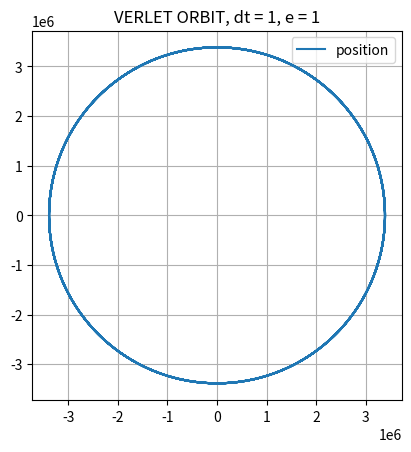

Generate this figure with matplotlib:
import numpy as np
import matplotlib.pyplot as plt

# mass, spring constant, initial position and velocity
G = 6.674e-11         # from PDF
M = 6.42e23           # from PDF (Mars)
m = 1000
GMm = G * M * m

h = 0
r0 = 3.386e6          # from PDF (Mars radius)
e = 1

s = np.array([r0 + h, 0, 0])
v = np.array([0, e*np.sqrt(G*M/(r0+h)), 0])

# simulation time, timestep and time
t_max = 50000
dt = 1
t_array = np.arange(0, t_max, dt)

# initialise empty lists to record trajectories
s_list = []

for i in range(len(t_array)):

    # append current state to trajectories
    s_list.append(s.copy())

    # calculate new position and velocity
    r = s - np.array([0, 0, 0])
    r_mag = np.linalg.norm(r)
    r_norm = r / r_mag

    F_mag = -GMm / (r_mag ** 2)
    F = r_norm * F_mag

    if i == 0:
        a0 = F / m
        s_prev = s - v * dt + 0.5 * a0 * (dt * dt)  # general bootstrap at i=0
    else:
        s_prev = s_list[i-1]

    a = F / m
    s_current = s
    s = 2 * s - s_prev + dt * dt * a
    v = (s - s_prev) / (2 * dt)  # central-difference velocity for Verlet

# convert trajectory lists into arrays, so they can be sliced (useful for Assignment 2)
s_x_array = np.array([s_list[i][0] for i in range(len(s_list))])
s_y_array = np.array([s_list[i][1] for i in range(len(s_list))])
s_z_array = np.array([s_list[i][2] for i in range(len(s_list))])

# plot the position-time graph
plt.title('VERLET ORBIT, dt = {}, e = {}'.format(dt, e))
plt.gca().set_aspect('equal', adjustable='box')
plt.grid()
plt.plot(s_x_array, s_y_array, label='position')
plt.legend()
plt.show()
